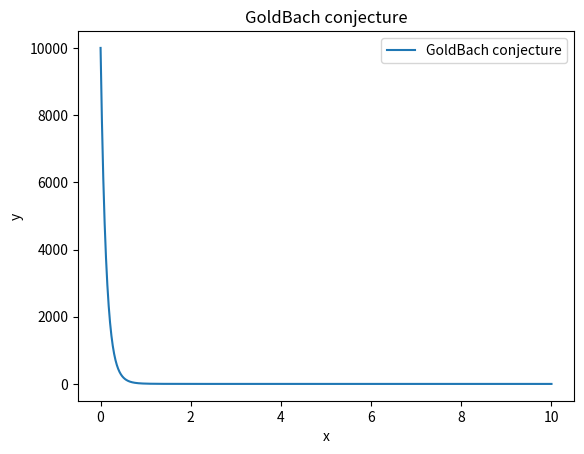

Recreate this plot in Python.
# code the GoldBach conjecture and plot the GoldBach conjecture

import matplotlib.pyplot as plt
import numpy as np


# GoldBach conjecture
def GoldBach_conjecture(x):
    # x is the input value
    # returns the value of the GoldBach conjecture at x
    if x == 1:
        return np.inf
    else:
        return np.sum(1 / (np.arange(1, 10000) ** x))


# plot the GoldBach conjecture in the interval [0, 10] with 1000 points
x = np.linspace(0, 10, 1000)
y = np.zeros(1000)
for i in range(1000):
    y[i] = GoldBach_conjecture(x[i])

plt.plot(x, y, label='GoldBach conjecture')
plt.xlabel('x')
plt.ylabel('y')
plt.title('GoldBach conjecture')
plt.legend()
plt.show()
